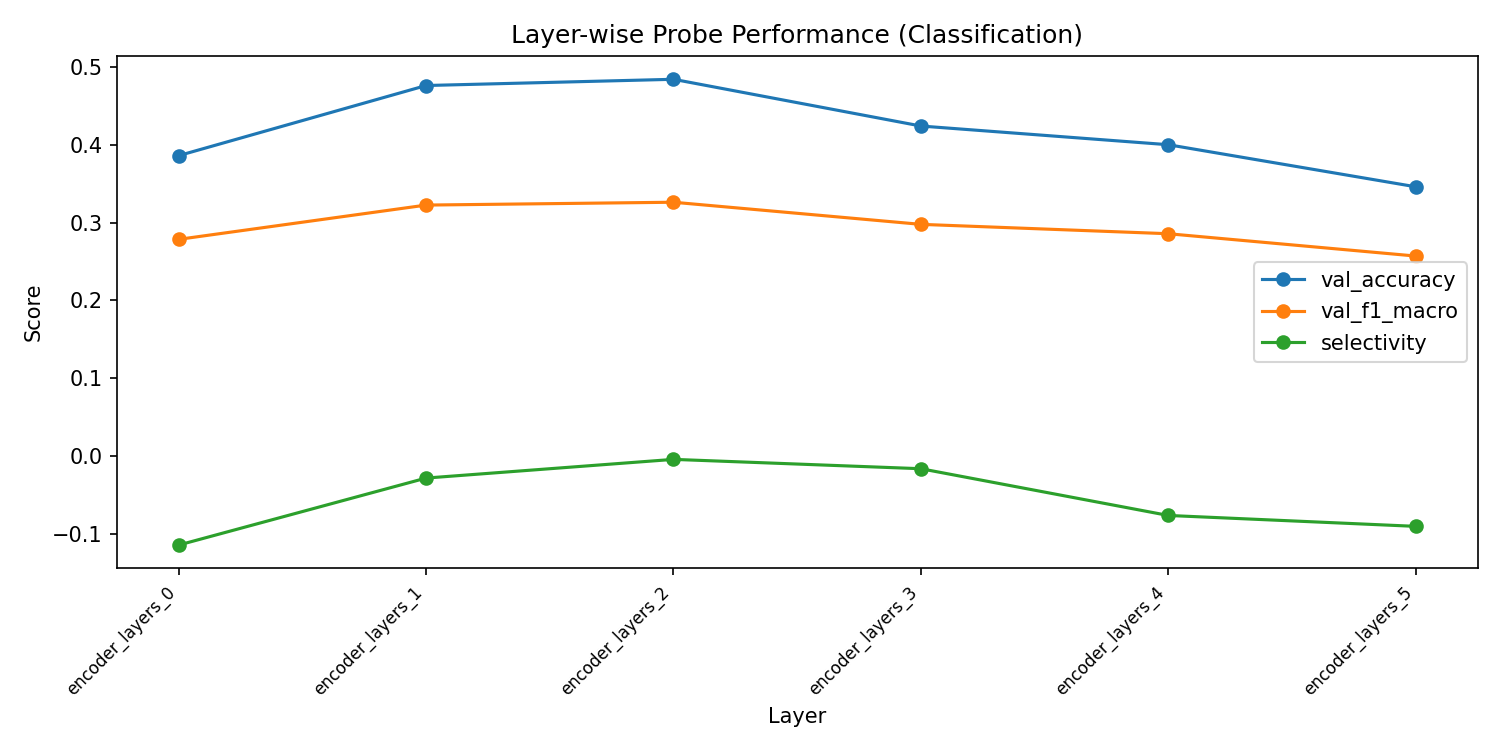

Values plotted in this chart, from the file beside it:
layer, val_accuracy, val_f1_macro, val_f1_weighted, train_loss, selectivity, cka_vs_encoder_layers_0, cka_vs_encoder_layers_1, cka_vs_encoder_layers_2, cka_vs_encoder_layers_3, cka_vs_encoder_layers_4
encoder_layers_0, 0.386, 0.2785, 0.557, 0.6197, -0.114, , , , , 
encoder_layers_1, 0.476, 0.3225, 0.645, 0.5995, -0.028, 0.9732, , , , 
encoder_layers_2, 0.484, 0.3261, 0.6523, 0.6003, -0.004, , 0.9871, , , 
encoder_layers_3, 0.424, 0.2978, 0.5955, 0.6025, -0.016, , , 0.9929, , 
encoder_layers_4, 0.4, 0.2857, 0.5714, 0.6087, -0.076, , , , 0.9958, 
encoder_layers_5, 0.346, 0.2571, 0.5141, 0.6098, -0.09, , , , , 0.9973
